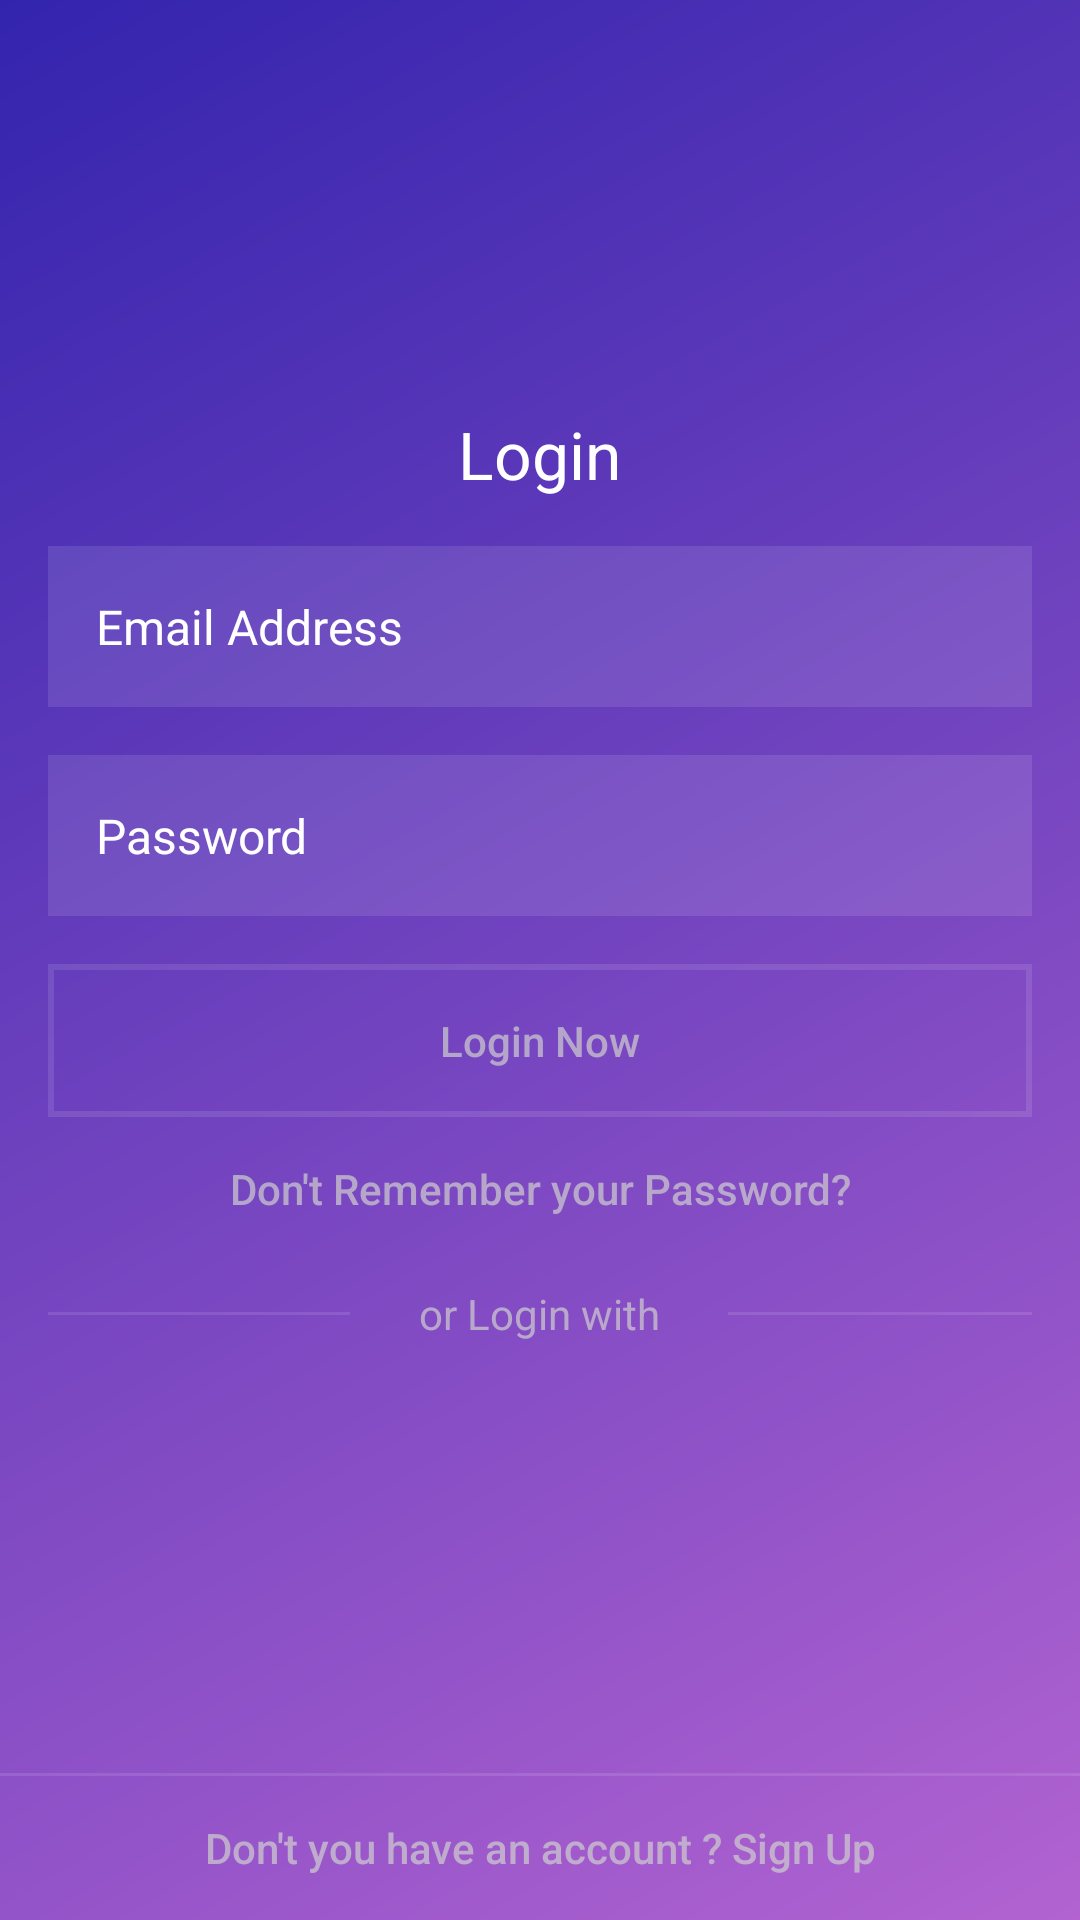

Reconstruct the res/layout file that produces this screen, plus the resources it refers to.
<!-- AndroidManifest.xml: application theme AppTheme -->
<!-- res/layout/fragment_login.xml -->
<?xml version="1.0" encoding="utf-8"?>
<FrameLayout xmlns:android="http://schemas.android.com/apk/res/android"
    xmlns:tools="http://schemas.android.com/tools"
    android:layout_width="match_parent"
    android:layout_height="match_parent"
    android:background="@drawable/background_registration"
    android:orientation="vertical"
    tools:context=".Fragments.LoginFragment">

    <ScrollView
        android:layout_width="match_parent"
        android:layout_height="match_parent">

        <LinearLayout
            android:layout_width="match_parent"
            android:layout_height="wrap_content"
            android:layout_gravity="center"
            android:layout_marginBottom="@dimen/normal_margin"
            android:focusable="true"
            android:focusableInTouchMode="true"
            android:gravity="center"
            android:orientation="vertical"
            android:padding="@dimen/normal_padding">

            <TextView
                android:layout_width="wrap_content"
                android:layout_height="wrap_content"
                android:text="@string/login"
                android:textColor="@color/white"
                android:textSize="22sp" />

            <EditText
                android:id="@+id/et_email"
                android:layout_width="match_parent"
                android:layout_height="wrap_content"
                android:layout_marginTop="@dimen/normal_margin"
                android:background="@drawable/background_et"
                android:hint="@string/email_address"
                android:inputType="textEmailAddress"
                android:textColor="@color/white"
                android:textColorHint="@color/white"
                android:textSize="@dimen/text_size" />

            <EditText
                android:id="@+id/et_password"
                android:layout_width="match_parent"
                android:layout_height="wrap_content"
                android:layout_marginTop="@dimen/normal_margin"
                android:background="@drawable/background_et"
                android:hint="@string/password"
                android:inputType="textPassword"
                android:textColor="@color/white"
                android:textColorHint="@color/white"
                android:textSize="@dimen/text_size" />

            <Button
                android:id="@+id/btn_login"
                android:layout_width="match_parent"
                android:layout_height="wrap_content"
                android:layout_marginTop="@dimen/normal_margin"
                android:background="@drawable/background_btn"
                android:text="@string/login_now"
                android:textAllCaps="false"
                android:textColor="@color/btn_color" />

            <Button
                android:id="@+id/btn_forget_pwd"
                android:layout_width="match_parent"
                android:layout_height="wrap_content"
                android:background="@color/transparent"
                android:text="@string/don_t_remember_your_password"
                android:textAllCaps="false"
                android:textColor="@color/btn_color" />

            <LinearLayout
                android:layout_width="match_parent"
                android:layout_height="wrap_content"
                android:layout_marginBottom="@dimen/mini_margin"
                android:layout_marginTop="8dp"
                android:gravity="center"
                android:orientation="horizontal">

                <View
                    android:layout_width="0dp"
                    android:layout_height="1dp"
                    android:layout_weight="1"
                    android:background="@color/white_transparent" />

                <TextView
                    android:layout_width="0dp"
                    android:layout_height="wrap_content"
                    android:layout_weight="1.25"
                    android:text="@string/or_login_with"
                    android:textAlignment="center"
                    android:textAllCaps="false"
                    android:textColor="@color/btn_color" />

                <View
                    android:layout_width="0dp"
                    android:layout_height="1dp"
                    android:layout_weight="1"
                    android:background="@color/white_transparent" />

            </LinearLayout>

            <LinearLayout
                android:layout_width="match_parent"
                android:layout_height="wrap_content"
                android:layout_marginTop="@dimen/normal_margin"
                android:gravity="center"
                android:orientation="horizontal">

                <ImageButton
                    android:id="@+id/imgbtn_sign_with_google"
                    android:layout_width="@dimen/login_image_size"
                    android:layout_height="@dimen/login_image_size"
                    android:background="@drawable/circle"
                    android:contentDescription="@string/google"
                    android:src="@drawable/google" />

                <View
                    android:layout_width="50dp"
                    android:layout_height="wrap_content" />

                <ImageButton
                    android:id="@+id/imgbtn_sign_with_facebook"
                    android:layout_width="@dimen/login_image_size"
                    android:layout_height="@dimen/login_image_size"
                    android:background="@drawable/circle"
                    android:contentDescription="@string/facebook"
                    android:src="@drawable/facebook" />

            </LinearLayout>

        </LinearLayout>

    </ScrollView>

    <LinearLayout
        android:layout_width="match_parent"
        android:layout_height="wrap_content"
        android:layout_gravity="bottom"
        android:orientation="vertical">

        <View
            android:layout_width="match_parent"
            android:layout_height="1dp"
            android:background="@color/white_transparent" />

        <Button
            android:id="@+id/btn_go_to_sign_up"
            android:layout_width="match_parent"
            android:layout_height="wrap_content"
            android:background="@color/transparent"
            android:text="@string/don_t_you_have_an_account_sign_up"
            android:textAllCaps="false"
            android:textColor="@color/btn_color" />

    </LinearLayout>
</FrameLayout>
<!-- resources referenced by this layout -->
<resources>
  <color name="btn_color">#b5cecece</color>
  <color name="transparent">#00000000</color>
  <color name="white">#ffffff</color>
  <color name="white_transparent">#1bffffff</color>
  <dimen name="mini_margin">8dp</dimen>
  <dimen name="normal_margin">16dp</dimen>
  <dimen name="normal_padding">16dp</dimen>
  <dimen name="text_size">16sp</dimen>
  <!-- drawable background_btn (drawable) -->
  <?xml version="1.0" encoding="utf-8"?>
  <shape xmlns:android="http://schemas.android.com/apk/res/android"
      android:shape="rectangle">
      <solid android:color="@color/transparent" />
      <stroke
          android:width="2dp"
          android:color="@color/white_transparent" />
      <padding
          android:bottom="@dimen/view_from_background"
          android:left="@dimen/view_from_background"
          android:right="@dimen/view_from_background"
          android:top="@dimen/view_from_background" />
  
  </shape>
  <!-- drawable background_et (drawable) -->
  <?xml version="1.0" encoding="utf-8"?>
  <shape xmlns:android="http://schemas.android.com/apk/res/android"
      android:shape="rectangle">
      <solid android:color="@color/white_transparent" />
      <padding
          android:bottom="@dimen/view_from_background"
          android:left="@dimen/view_from_background"
          android:right="@dimen/view_from_background"
          android:top="@dimen/view_from_background" />
  
  </shape>
  <!-- drawable background_registration (drawable) -->
  <?xml version="1.0" encoding="utf-8"?>
  <shape xmlns:android="http://schemas.android.com/apk/res/android"
      android:shape="rectangle">
  
      <gradient
          android:angle="135"
          android:endColor="#3324AE"
          android:startColor="#B263D1" />
  </shape>
  <!-- drawable facebook: png bitmap (drawable-nodpi, 3939 bytes) -->
  <!-- drawable google: png bitmap (drawable-nodpi, 5701 bytes) -->
  <string name="don_t_remember_your_password">Don\'t Remember your Password?</string>
  <string name="don_t_you_have_an_account_sign_up">Don\'t you have an account ? Sign Up</string>
  <string name="email_address">Email Address</string>
  <string name="facebook">Facebook</string>
  <string name="google">Google</string>
  <string name="login">Login</string>
  <string name="login_now">Login Now</string>
  <string name="or_login_with">or Login with</string>
  <string name="password">Password</string>
  <style name="AppTheme" parent="Theme.AppCompat.Light.DarkActionBar">
          
          <item name="colorPrimary">@color/colorPrimary</item>
          <item name="colorPrimaryDark">@color/colorPrimaryDark</item>
          <item name="colorAccent">@color/colorAccent</item>
      </style>
  <dimen name="view_from_background">16dp</dimen>
  <color name="colorPrimary">#3F51B5</color>
  <color name="colorPrimaryDark">#303F9F</color>
  <color name="colorAccent">#ffffff</color>
</resources>
